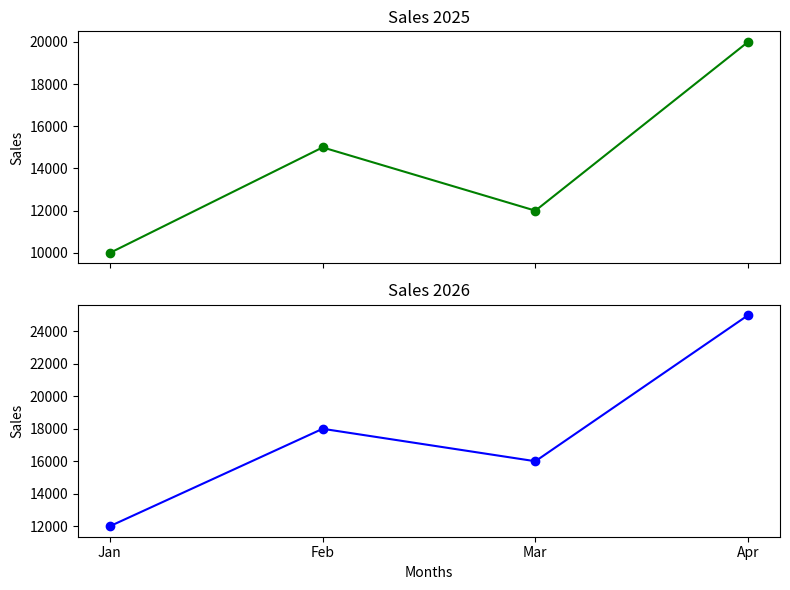

Write Python code to recreate this figure.
import matplotlib.pyplot as plt

months = ["Jan", "Feb", "Mar", "Apr"]

sales_2025 = [10000, 15000, 12000, 20000]
sales_2026 = [12000, 18000, 16000, 25000]

fig, ax = plt.subplots(
    2, 1,
    sharex=True,
    # sharey=True,
    figsize=(8, 6)
)

# First graph
ax[0].plot(months, sales_2025, marker="o", color="green")
ax[0].set_title("Sales 2025")
ax[0].set_ylabel("Sales")

# Second graph
ax[1].plot(months, sales_2026, marker="o", color="blue")
ax[1].set_title("Sales 2026")
ax[1].set_xlabel("Months")
ax[1].set_ylabel("Sales")

plt.tight_layout()
plt.show()
